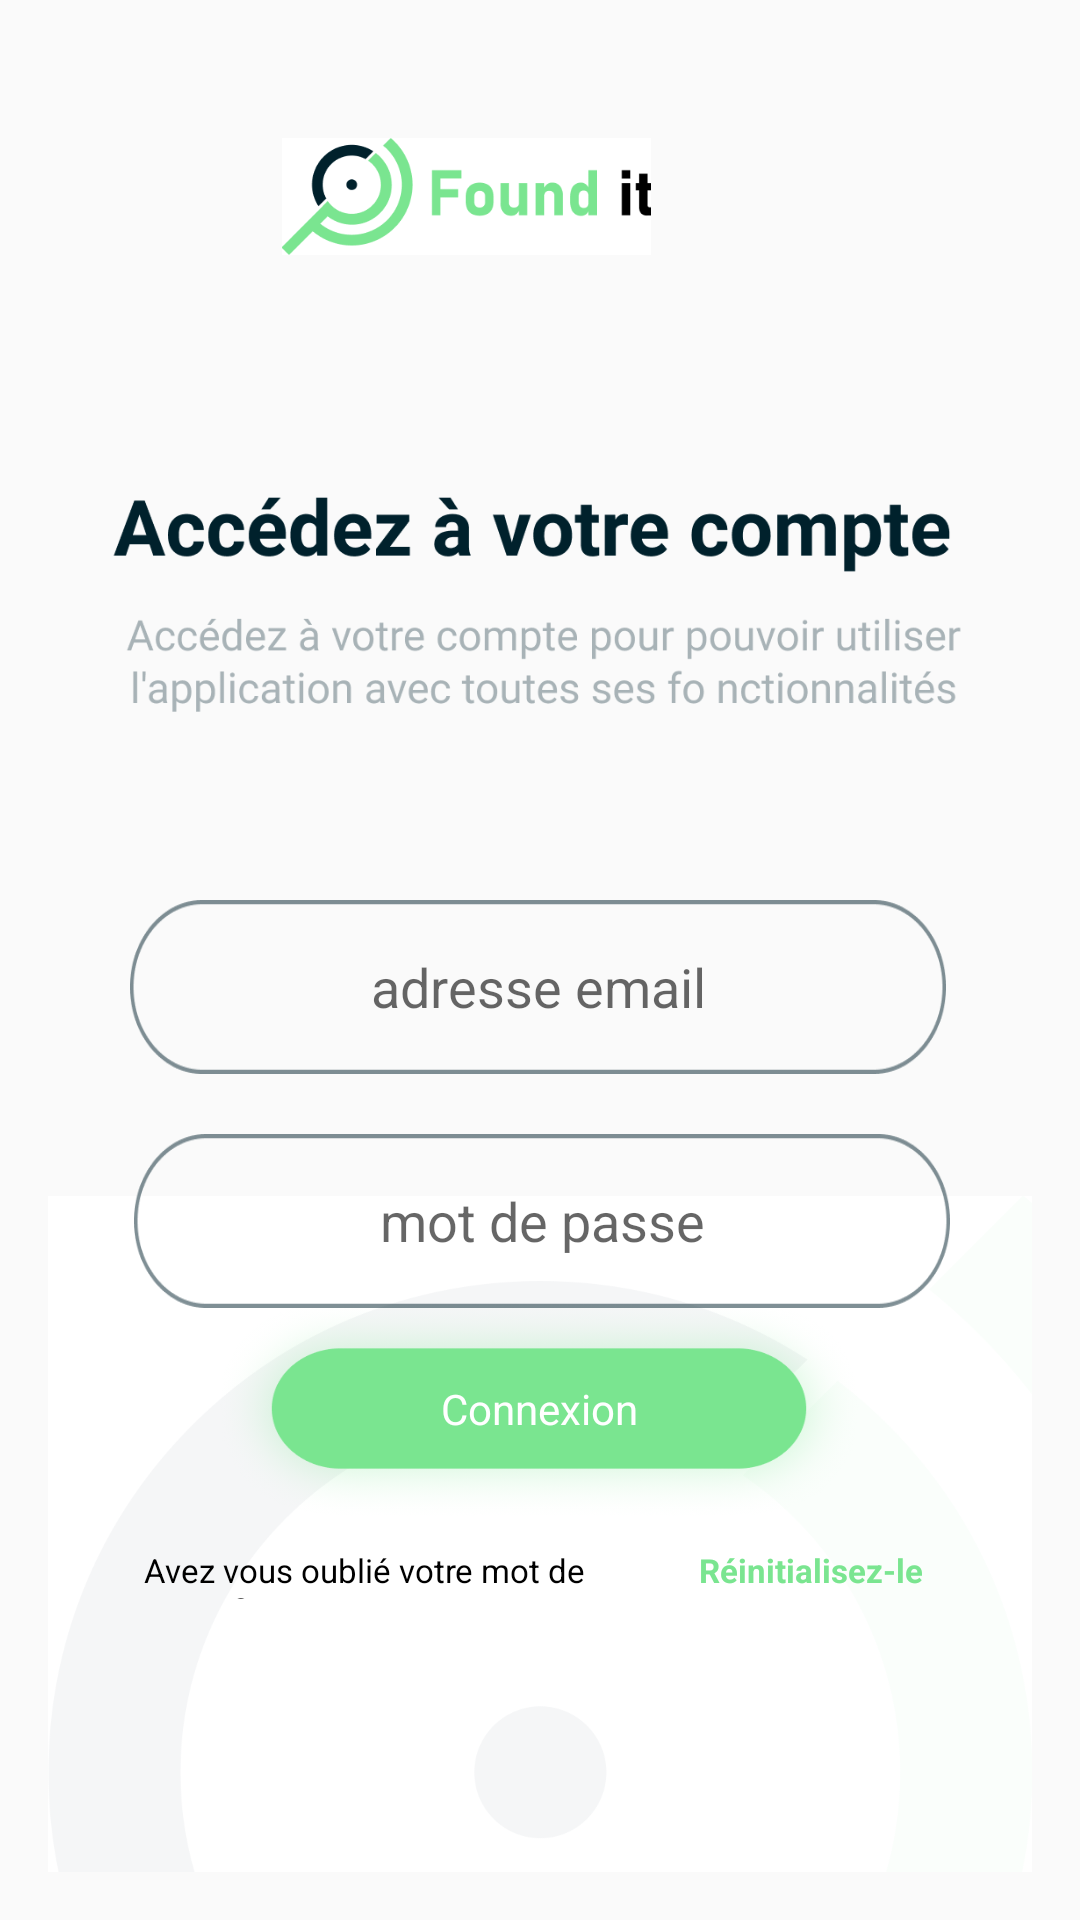

Write the Android layout XML for this screen, with the resource values it uses.
<!-- AndroidManifest.xml: application theme Theme.Foundit -->
<!-- res/layout/login_user.xml -->
<?xml version="1.0" encoding="utf-8"?>
<androidx.constraintlayout.widget.ConstraintLayout xmlns:android="http://schemas.android.com/apk/res/android"
    xmlns:app="http://schemas.android.com/apk/res-auto"
    xmlns:tools="http://schemas.android.com/tools"
    android:id="@+id/container"
    android:layout_width="match_parent"
    android:layout_height="match_parent"
    android:paddingLeft="@dimen/activity_horizontal_margin"
    android:paddingTop="@dimen/activity_vertical_margin"
    android:paddingRight="@dimen/activity_horizontal_margin"
    android:paddingBottom="@dimen/activity_vertical_margin">

    <ImageView
        android:id="@+id/imageView"
        android:layout_width="257dp"
        android:layout_height="39dp"
        android:layout_marginTop="30dp"

        android:layout_marginEnd="60dp"
        android:layout_marginRight="60dp"

        app:layout_constraintEnd_toEndOf="parent"
        app:layout_constraintTop_toTopOf="parent"
        app:srcCompat="@drawable/founditlogo1" />


    <ImageView
        android:id="@+id/imageView6"
        android:layout_width="360dp"
        android:layout_height="363dp"
        android:layout_marginTop="336dp"
        android:layout_marginEnd="76dp"
        android:layout_marginRight="76dp"
        app:layout_constraintEnd_toEndOf="parent"
        app:layout_constraintHorizontal_bias="0.0"
        app:layout_constraintStart_toStartOf="parent"
        app:layout_constraintTop_toTopOf="parent"
        app:srcCompat="@drawable/logo_with_low_opp" />

    <androidx.constraintlayout.widget.Guideline
        android:id="@+id/guideline2"
        android:layout_width="wrap_content"
        android:layout_height="wrap_content"
        android:orientation="vertical"
        app:layout_constraintGuide_end="413dp" />

    <EditText
        android:id="@+id/username"
        android:layout_width="272dp"
        android:layout_height="58dp"
        android:layout_marginStart="24dp"
        android:layout_marginTop="284dp"
        android:layout_marginEnd="24dp"
        android:background="@drawable/rectangle1_design"
        android:gravity="center_horizontal|center_vertical"
        android:inputType="textEmailAddress"
        android:selectAllOnFocus="true"
        android:hint="adresse email"
        android:textColor="@color/green_"
        android:textIsSelectable="true"
        app:layout_constraintEnd_toEndOf="parent"
        app:layout_constraintHorizontal_bias="0.428"
        app:layout_constraintStart_toStartOf="parent"
        app:layout_constraintTop_toTopOf="parent" />

    <EditText
        android:id="@+id/password"
        android:layout_width="272dp"
        android:layout_height="58dp"
        android:layout_marginStart="24dp"
        android:layout_marginTop="20dp"
        android:layout_marginEnd="24dp"
        android:background="@drawable/rectangle1_design"
        android:gravity="center_horizontal|center_vertical"

        android:textColor="@color/green_"
        android:imeActionLabel="@string/action_sign_in_short"
        android:imeOptions="actionDone"
        android:inputType="textPassword"
        android:selectAllOnFocus="true"
        android:hint="mot de passe"
        app:layout_constraintEnd_toEndOf="parent"
        app:layout_constraintHorizontal_bias="0.58"
        app:layout_constraintStart_toStartOf="parent"
        app:layout_constraintTop_toBottomOf="@+id/username" />

    <Button
        android:id="@+id/login"
        android:layout_width="218dp"
        android:layout_height="75dp"
        android:layout_marginTop="416dp"

        android:background="@drawable/sin_up_design"
        android:text="Connexion"
        android:textAppearance="@style/TextAppearance.AppCompat.Small"
        app:backgroundTint="#7AE590"
        android:textColor="@color/white"
        app:layout_constraintEnd_toEndOf="parent"

        app:layout_constraintHorizontal_bias="0.497"
        app:layout_constraintStart_toStartOf="parent"
        app:layout_constraintTop_toTopOf="parent" />

    <ProgressBar
        android:id="@+id/loading"
        android:layout_width="wrap_content"
        android:layout_height="wrap_content"
        android:layout_gravity="center"
        android:layout_marginStart="32dp"
        android:layout_marginTop="64dp"
        android:layout_marginEnd="32dp"
        android:layout_marginBottom="64dp"
        android:visibility="gone"
        app:layout_constraintBottom_toBottomOf="parent"
        app:layout_constraintEnd_toEndOf="@+id/password"
        app:layout_constraintStart_toStartOf="@+id/password"
        app:layout_constraintTop_toTopOf="parent"
        app:layout_constraintVertical_bias="0.3" />

    <TextView
        android:id="@+id/textView"
        android:layout_width="184dp"
        android:layout_height="17dp"
        android:layout_marginTop="500dp"

        android:text="Avez vous oublié votre mot de passe?  "
        android:textColor="#000000"
        android:textSize="11dp"
        app:layout_constraintEnd_toEndOf="parent"
        app:layout_constraintHorizontal_bias="0.223"
        app:layout_constraintStart_toStartOf="parent"
        app:layout_constraintTop_toTopOf="parent" />

    <TextView
        android:id="@+id/reset_password"
        android:layout_width="184dp"
        android:layout_height="17dp"
        android:layout_marginStart="240dp"

        android:layout_marginLeft="240dp"
        android:layout_marginTop="500dp"
        android:layout_marginEnd="8dp"
        android:layout_marginRight="8dp"
        android:text="Réinitialisez-le  "
        android:textColor="#7AE590"
        android:textSize="11dp"
        android:textStyle="bold"
        app:layout_constraintEnd_toEndOf="parent"
        app:layout_constraintHorizontal_bias="0.223"
        app:layout_constraintStart_toStartOf="parent"
        app:layout_constraintTop_toTopOf="parent" />

    <ImageView
        android:id="@+id/imageView10"
        android:layout_width="297dp"
        android:layout_height="118dp"
        android:layout_marginTop="132dp"
        android:src="@drawable/acceder"
        app:layout_constraintEnd_toEndOf="parent"
        app:layout_constraintHorizontal_bias="0.517"
        app:layout_constraintStart_toStartOf="parent"
        app:layout_constraintTop_toTopOf="parent" />


</androidx.constraintlayout.widget.ConstraintLayout>
<!-- resources referenced by this layout -->
<resources>
  <color name="green_">#7AE590</color>
  <color name="white">#FFFFFFFF</color>
  <dimen name="activity_horizontal_margin">16dp</dimen>
  <dimen name="activity_vertical_margin">16dp</dimen>
  <!-- drawable acceder: png bitmap (drawable, 34626 bytes) -->
  <!-- drawable founditlogo1: png bitmap (drawable, 7465 bytes) -->
  <!-- drawable logo_with_low_opp: png bitmap (drawable, 28846 bytes) -->
  <!-- drawable rectangle1_design (drawable) -->
  <?xml version="1.0" encoding="utf-8"?>
  <ripple xmlns:android="http://schemas.android.com/apk/res/android" android:color="@color/design_default_color_primary">
  <item android:drawable="@drawable/rectangle1"/>
  </ripple>
  <!-- drawable sin_up_design (drawable) -->
  <?xml version="1.0" encoding="utf-8"?>
  <ripple xmlns:android="http://schemas.android.com/apk/res/android" android:color="@color/design_default_color_on_primary">
  <item android:drawable="@drawable/sin_up_button"/>
  </ripple>
  <string name="action_sign_in_short">Sign in</string>
  <style name="Theme.Foundit" parent="Theme.AppCompat.Light.NoActionBar">
          
          <item name="android:forceDarkAllowed" tools:targetApi="q"> false </item>
  
          <item name="colorPrimary">@color/green_</item>
          <item name="colorPrimaryDark">@color/green_</item>
          <item name="colorAccent">@color/green_</item>
          
      </style>
  <!-- drawable rectangle1: png bitmap (drawable, 5034 bytes) -->
  <!-- drawable sin_up_button: png bitmap (drawable, 108797 bytes) -->
</resources>
